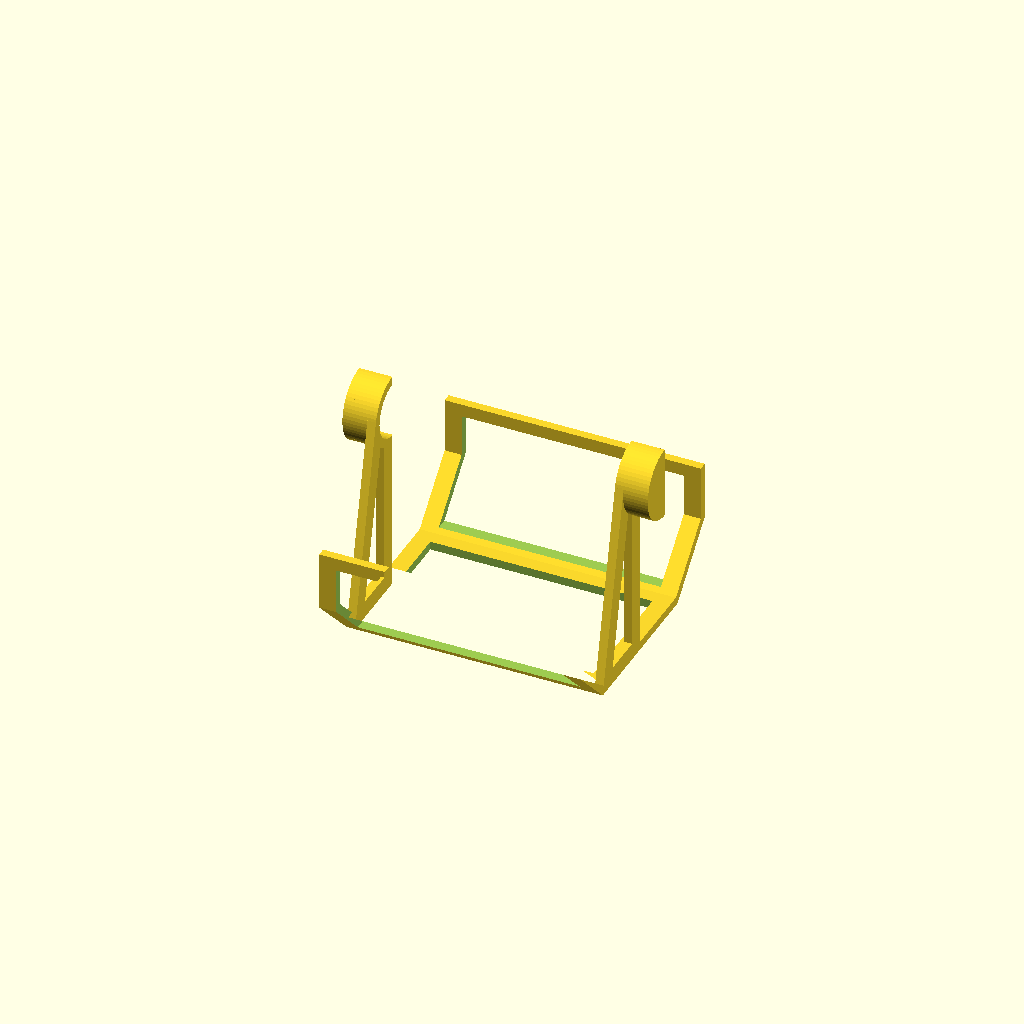
Cell 1: rendered with the file's own defaults.
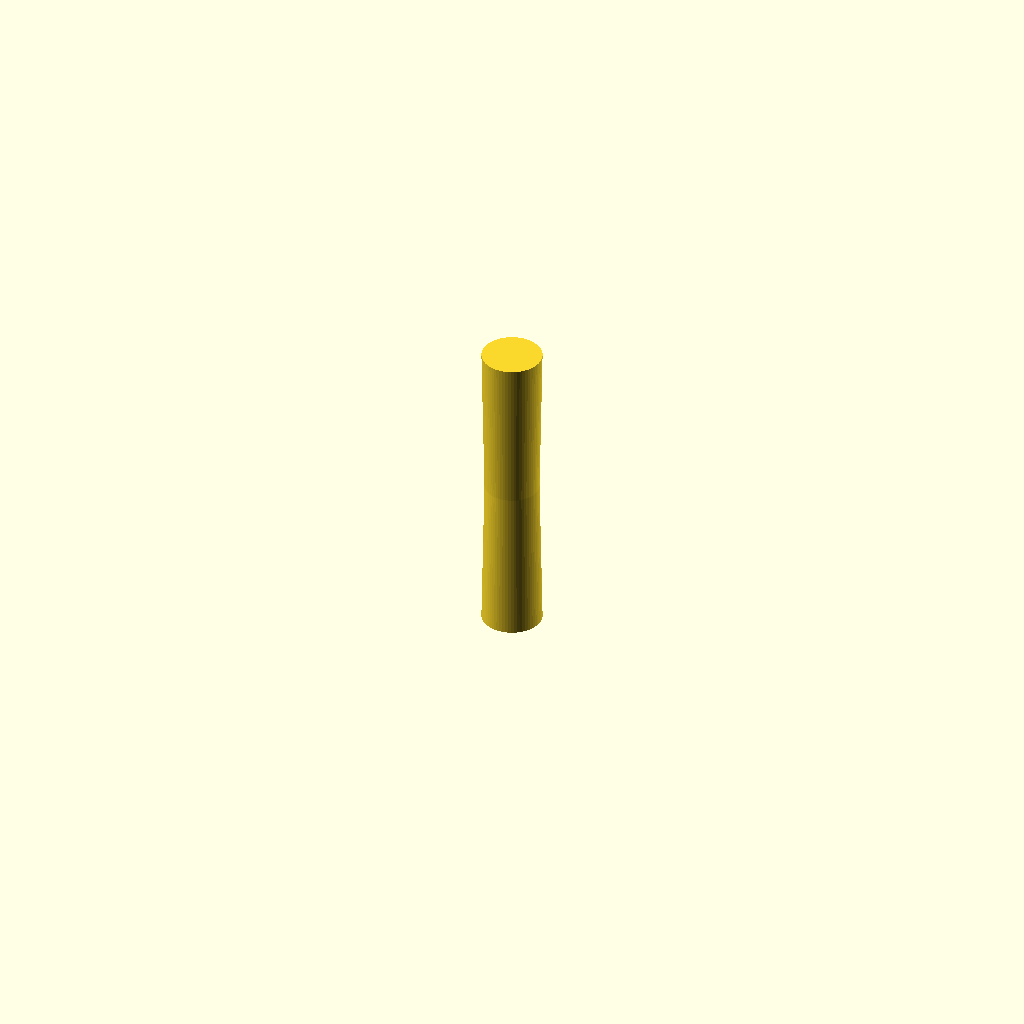
Cell 2: the same model with part = "bar".
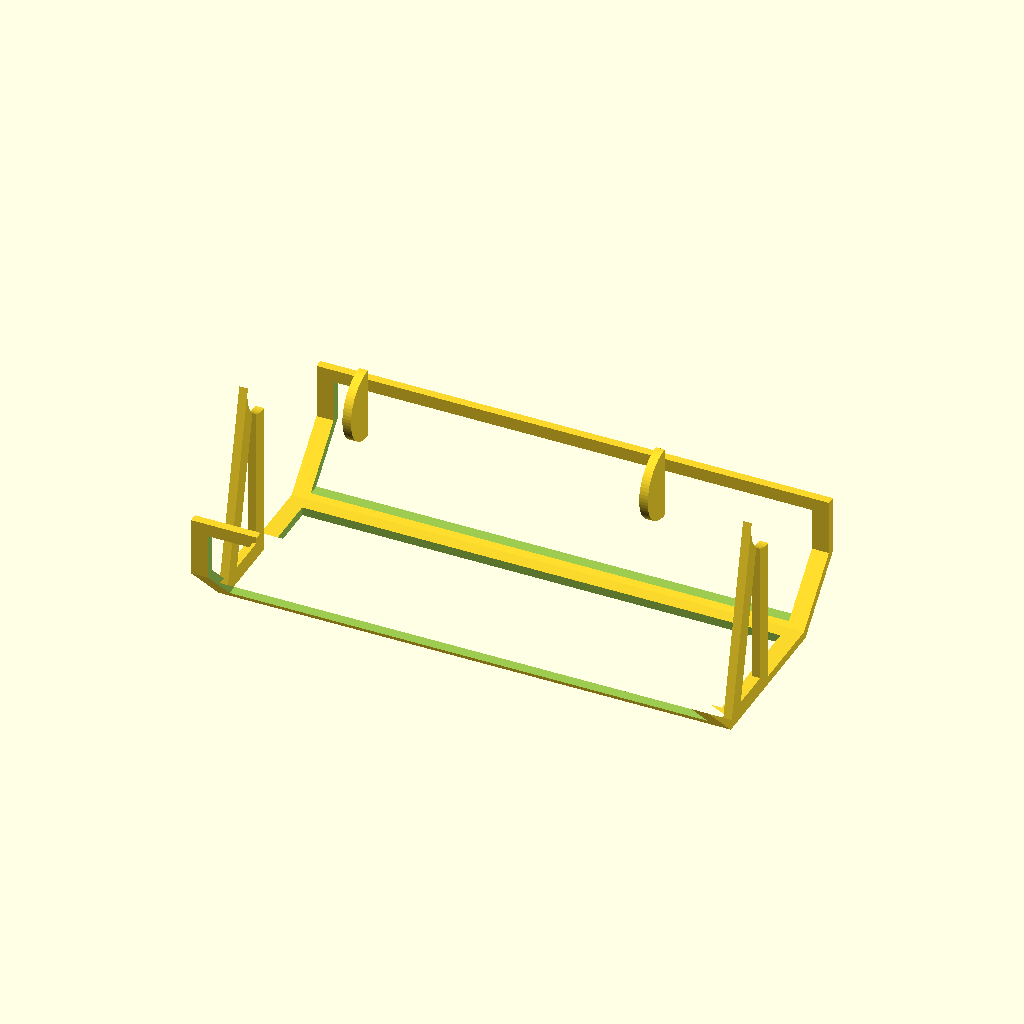
Cell 3: width = 240 (everything else at default).
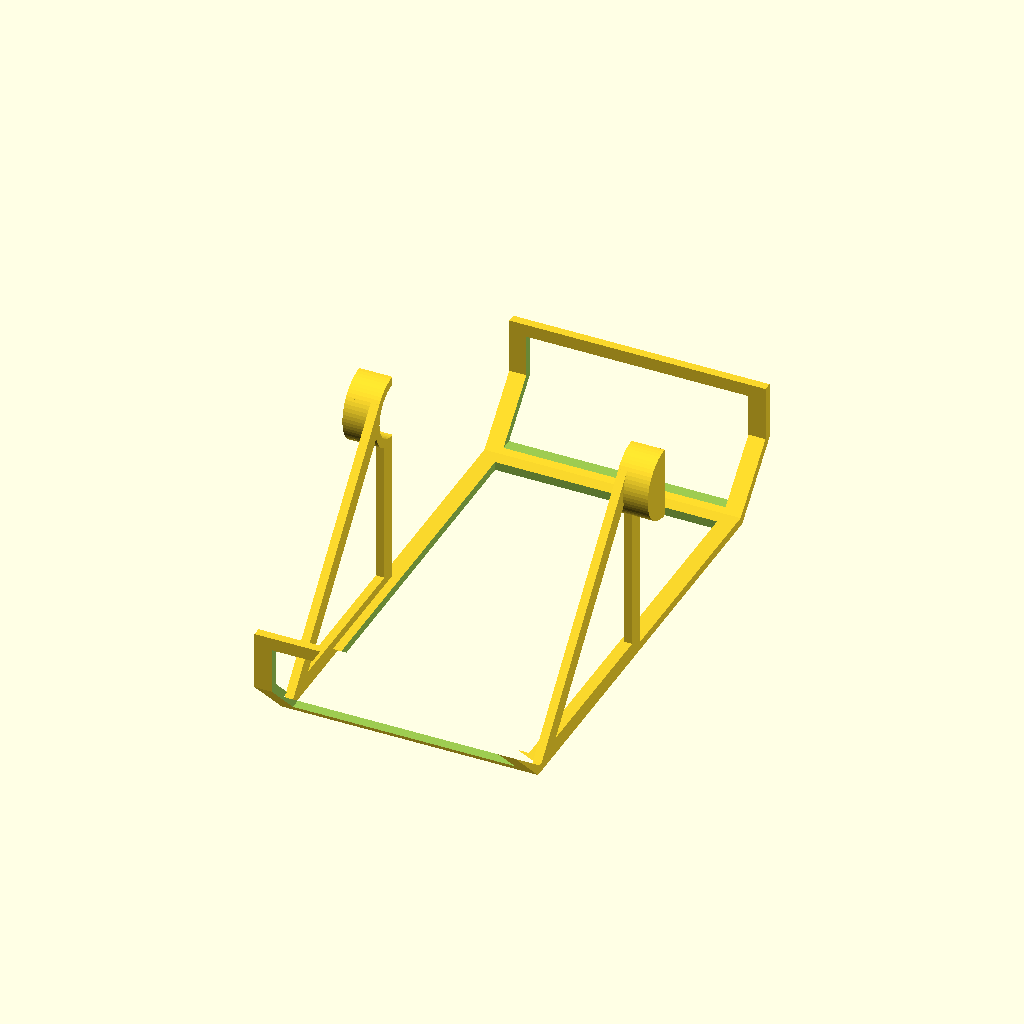
Cell 4: the same model with height = 260.
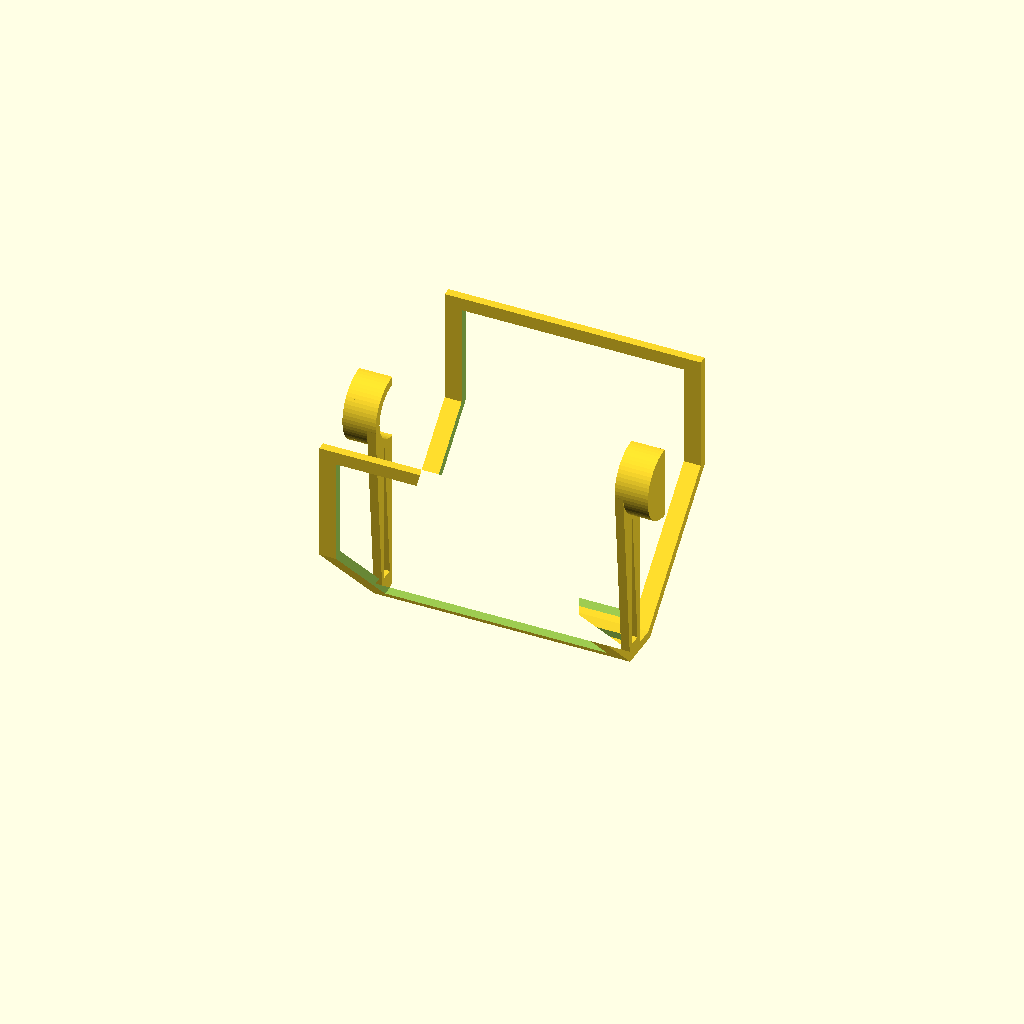
Cell 5: the same model with depth = 110.
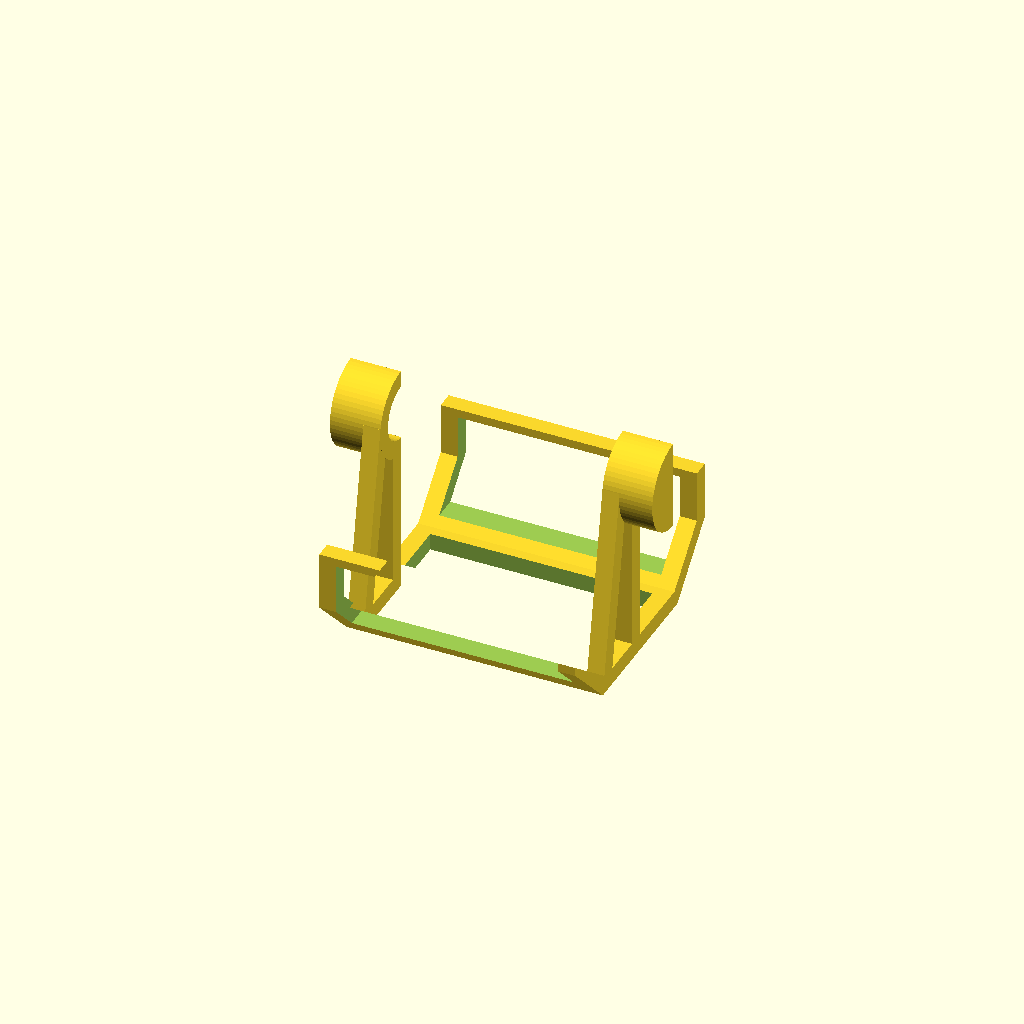
Cell 6: thickness = 8 (everything else at default).
All cells are drawn from one camera (rotation 55°, 0°, 25°, orthographic, colour scheme Cornfield), so only the parameter changes between them.
Source of the model, inputs/thingiverse/files/thing-2306805/files/toiletPaperHolder.scad:
/*
 * CC BY-NC 4.0
 * https://creativecommons.org/licenses/by-nc/4.0/
 *
 * Author: Kevin Lam (kevinlam@bbs2.hk)
 *
 */

/* setup */
part = "holder"; // [holder: Holder, bar: Bar holding the roll]

width = 120;
height = 130;

// excluding the arms
depth = 55;

// this affect the strength of the frame
thickness = 4;
// this affect the width at the sides of the frame
padding = 8;

// Distance from the bar to the back, i.e., arm length
bar_z = 90;

// this is the width of the bar holding the roll
bar_width = 135;    
bar_diameter = 26;  // diameter of bar


module back() {
    corner = thickness*cos(135/2);
    
    difference() {
        translate([-width/2,0,depth])
        rotate(90,[0,1,0])
        linear_extrude(width)
        polygon([
            [0,height/2],
            [depth/2, height/2],
            [depth, (height-depth)/2],
            [depth, -(height-depth)/2],
            [depth/2, -height/2],
            [0,-height/2],
            [0,-height/2+thickness],
            [depth/2-corner, -height/2+thickness],
            [depth-thickness, -(height-depth)/2+corner],
            [depth-thickness, (height-depth)/2-corner],
            [depth/2-corner, height/2-thickness],
            [0,height/2-thickness]
        ]);
        translate([0, 0, (depth-padding)/2+thickness])
            cube([width-padding*2,height*2,depth-padding-thickness], center=true);
        cube([width-padding*2, (height-depth)-padding*2, thickness*4], center=true);
    }
}

module holder_arm_outer(arm_height, hyp, tang, arm_angle) {

    polygon([
        [0,-arm_height/2],
        [tang * sin(arm_angle), -arm_height/2+tang*cos(arm_angle)],
        [bar_z, 0],
        [bar_z/2, 0],
        [0,0]
    ]);
    
}


module holder_arm_inner(arm_height, hyp, tang, arm_angle) {

    upperangle = atan2(bar_z, arm_height);
    polygon([
        [padding, -arm_height/2+padding/tan(arm_angle)+padding/sin(arm_angle) ],
        [(arm_height/2-padding-padding/sin(arm_angle))*tan(arm_angle), -padding],
    [padding,-padding],
        [(arm_height/2+padding-padding/sin(arm_angle))/arm_height*bar_z, -padding],
        [padding, -padding]
    ]);
    
}

module holder_ring(arm_height, arm_angle) {
    translate([bar_z, 0, 0]) {
        difference() {
            circle(bar_diameter/2+thickness);
            circle(bar_diameter/2);
            translate([-bar_diameter/2-thickness,0,0])
                square(bar_diameter+thickness*2);
        }
    }
}

module holder_ring_outer() {
    translate([bar_z, 0, 0]) {
        difference() {
            circle(bar_diameter/2+thickness);
        }
        translate([-bar_diameter/2-thickness,0,0])
            square([bar_diameter+thickness*2, bar_diameter+thickness*2]);
    }
}

module holder_arm() {
    
    arm_height = (height-depth);
    hyp = sqrt(pow(arm_height/2,2) + bar_z*bar_z);
    hyp_angle = atan2(bar_z, arm_height/2);
    
    tang = sqrt(hyp*hyp - pow(bar_diameter/2+thickness,2));
    arm_angle = atan2(bar_z, arm_height/2) + acos(tang/hyp);

    linear_extrude(thickness) {
        difference() {
            holder_arm_outer(arm_height, hyp, tang, arm_angle);
            holder_arm_inner(arm_height, hyp, tang, arm_angle);
            
            holder_ring_outer();
        }
    }

    
    linear_extrude(bar_width/2-width/2+thickness) {
        holder_ring(arm_height,arm_angle);
    }
    
    
    translate([bar_z, 0, bar_width/2-width/2+thickness])
        linear_extrude(thickness) {
            difference() {
                circle(bar_diameter/2+thickness);
                translate([-bar_diameter,0,0])
                    square(bar_diameter*2);
            }
        }

}

module holder() {
    back();

    translate([-width/2+1*thickness,0,0])
        rotate(-90,[0,1,0]) {
            holder_arm();
        }

    translate([width/2-1*thickness,0,0])
        mirror([1,0,0])
        rotate(-90,[0,1,0])
           holder_arm();
}

module bar() {
    cylinder(bar_width/2, bar_diameter/2, bar_diameter/2*0.9);
    translate([0,0,bar_width])
    rotate(180, [0,1,0])
        cylinder(bar_width/2, bar_diameter/2, bar_diameter/2*0.9);
}


// I like it this way :D
$fn = 64;

print_part();

module print_part() {
	if (part == "holder") {
        holder();
	} else if (part == "bar") {
        bar();
	}
}
Parameter table extracted from the source (name, type, default, range or options):
part: string, default "holder", options "holder", "bar"
width: number, default 120
height: number, default 130
depth: number, default 55
thickness: number, default 4
padding: number, default 8
bar_z: number, default 90
bar_width: number, default 135
bar_diameter: number, default 26
